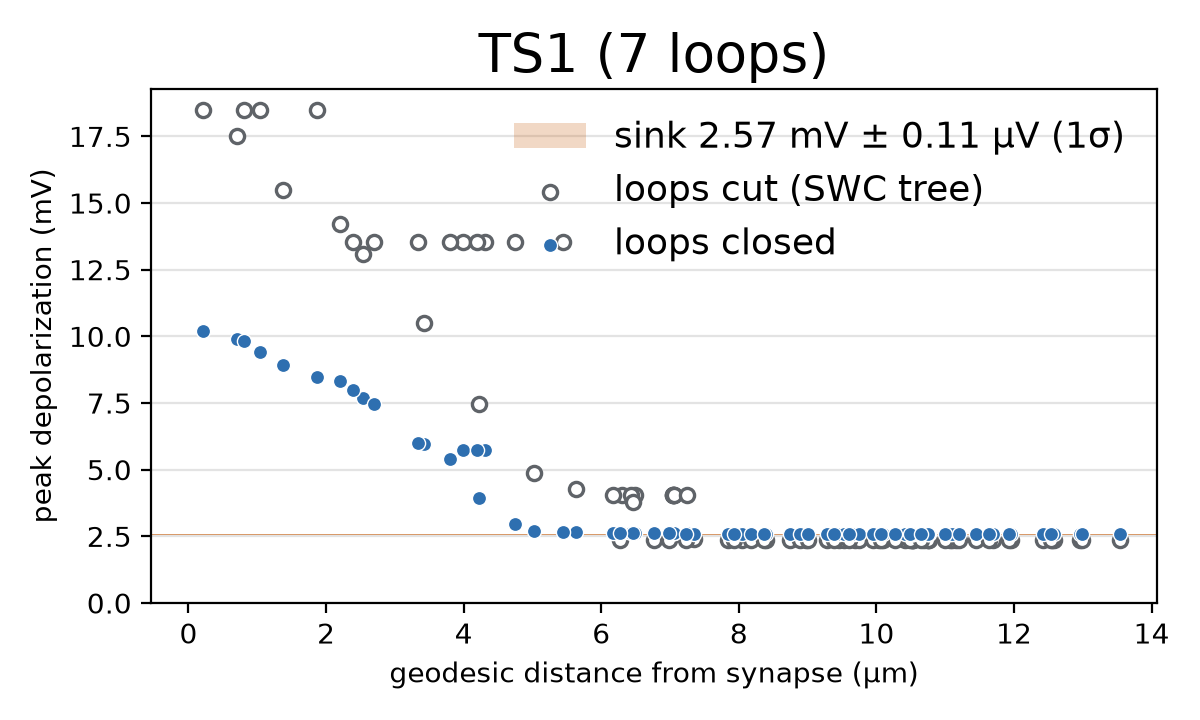

Data behind this chart, as committed beside it:
probe, tag, x, y, z, geodesic_um, peak_closed_mV, peak_cut_mV, peak_jaxley_mV
probe_seg_0, 3, 34.83, 6.534, 16.64, 6.491, 2.63, 4.063, 2.63
probe_seg_1, 3, 34.75, 6.67, 16.7, 6.299, 2.63, 4.063, 2.63
probe_seg_2, 3, 34.67, 6.654, 16.68, 6.165, 2.63, 4.063, 2.63
probe_seg_3, 3, 34.17, 6.566, 16.52, 6.43, 2.63, 4.063, 2.63
probe_seg_4, 3, 33.74, 6.62, 16.35, 7.046, 2.63, 4.062, 2.63
probe_seg_5, 3, 33.69, 6.668, 16.36, 7.046, 2.63, 4.062, 2.63
probe_seg_6, 3, 33.69, 6.769, 16.31, 7.046, 2.63, 4.062, 2.63
probe_seg_7, 3, 33.75, 6.431, 16.39, 7.064, 2.63, 4.062, 2.63
probe_seg_8, 3, 33.67, 6.321, 16.38, 7.064, 2.63, 4.062, 2.63
probe_seg_9, 3, 33.67, 6.056, 16.44, 7.246, 2.63, 4.062, 2.63
probe_seg_10, 3, 34.83, 6.68, 16.6, 5.63, 2.648, 4.268, 2.648
probe_seg_11, 3, 35.37, 6.81, 16.23, 5.027, 2.699, 4.878, 2.699
probe_seg_12, 3, 35.9, 6.622, 15.76, 4.229, 3.919, 7.469, 3.919
probe_seg_13, 3, 36.53, 6.209, 15.62, 3.431, 5.95, 10.49, 5.95
probe_seg_14, 3, 37.22, 5.934, 15.79, 2.534, 7.687, 13.08, 7.687
probe_seg_15, 3, 37.6, 5.83, 15.94, 2.394, 7.998, 13.55, 7.998
probe_seg_16, 3, 37.41, 5.958, 16.18, 2.701, 7.468, 13.55, 7.468
probe_seg_17, 3, 37.11, 6.189, 16.69, 3.342, 6.012, 13.54, 6.012
probe_seg_18, 3, 37.08, 6.594, 16.97, 3.983, 5.722, 13.54, 5.722
probe_seg_19, 3, 37.17, 6.921, 16.95, 4.307, 5.722, 13.54, 5.722
probe_seg_20, 3, 37.26, 6.892, 17.05, 4.196, 5.722, 13.54, 5.722
probe_seg_21, 3, 36.61, 6.279, 17.02, 3.795, 5.403, 13.54, 5.403
probe_seg_22, 3, 35.95, 6.39, 16.99, 4.746, 2.962, 13.54, 2.962
probe_seg_23, 3, 37.92, 5.933, 15.78, 2.202, 8.312, 14.21, 8.312
probe_seg_24, 3, 38.63, 5.94, 15.39, 1.372, 8.918, 15.48, 8.918
probe_seg_25, 3, 39.17, 5.546, 15.09, 0.7043, 9.883, 17.51, 9.883
probe_seg_26, 3, 39.05, 5.032, 15.21, 0.2077, 10.19, 18.48, 10.19
probe_seg_27, 3, 38.43, 5.039, 15.56, 1.037, 9.4, 18.48, 9.4
probe_seg_28, 3, 38.87, 4.722, 15.51, 0.8137, 9.812, 18.48, 9.812
probe_seg_29, 3, 34.31, 6.828, 16.94, 6.462, 2.624, 3.769, 2.624
probe_seg_30, 3, 33.78, 7.39, 17.35, 7.354, 2.578, 2.388, 2.578
probe_seg_31, 3, 33.44, 8.009, 17.3, 8.039, 2.573, 2.368, 2.573
probe_seg_32, 3, 33.17, 8.162, 16.73, 8.971, 2.571, 2.362, 2.571
probe_seg_33, 3, 33.61, 8.158, 16.73, 8.184, 2.577, 2.362, 2.577
probe_seg_34, 3, 33.91, 8.12, 16.32, 7.844, 2.585, 2.362, 2.585
probe_seg_35, 3, 33.99, 7.578, 16.34, 7.235, 2.597, 2.362, 2.597
probe_seg_36, 3, 34.09, 7.135, 16.34, 6.763, 2.61, 2.362, 2.61
probe_seg_37, 3, 34.25, 7.187, 16.39, 6.982, 2.61, 2.362, 2.61
probe_seg_38, 3, 33.54, 8.543, 17.37, 8.738, 2.571, 2.362, 2.571
probe_seg_39, 3, 33.97, 8.993, 17.63, 9.691, 2.571, 2.362, 2.571
probe_seg_40, 3, 33.45, 7.694, 17.51, 7.93, 2.574, 2.372, 2.574
probe_seg_41, 3, 33.53, 7.452, 17.81, 8.401, 2.574, 2.372, 2.574
probe_seg_42, 3, 33.53, 6.893, 18.17, 8.885, 2.574, 2.372, 2.574
probe_seg_43, 3, 33.19, 6.565, 18.16, 9.74, 2.574, 2.372, 2.574
probe_seg_44, 3, 32.7, 6.563, 17.94, 10.09, 2.574, 2.372, 2.574
probe_seg_45, 3, 32.22, 6.287, 17.92, 10.04, 2.574, 2.372, 2.574
probe_seg_46, 3, 31.7, 5.831, 17.88, 10.77, 2.574, 2.372, 2.574
probe_seg_47, 3, 32.39, 6.749, 17.69, 9.454, 2.574, 2.372, 2.574
probe_seg_48, 3, 32.09, 6.972, 17.49, 9.528, 2.574, 2.372, 2.574
probe_seg_49, 3, 31.59, 7.07, 17.41, 9.957, 2.574, 2.372, 2.574
probe_seg_50, 3, 31.27, 7.06, 17.39, 10.53, 2.574, 2.372, 2.574
probe_seg_51, 3, 31.2, 6.947, 17.37, 10.53, 2.574, 2.372, 2.574
probe_seg_52, 3, 31.16, 6.829, 17.38, 10.69, 2.574, 2.372, 2.574
probe_seg_53, 3, 30.79, 6.61, 17.48, 11.07, 2.574, 2.372, 2.574
probe_seg_54, 3, 30.15, 6.227, 17.64, 11.96, 2.574, 2.372, 2.574
probe_seg_55, 3, 29.83, 5.855, 17.57, 12.55, 2.574, 2.372, 2.574
probe_seg_56, 3, 29.72, 5.856, 17.68, 12.41, 2.574, 2.372, 2.574
probe_seg_57, 3, 30.15, 6.75, 17.75, 11.93, 2.574, 2.372, 2.574
probe_seg_58, 3, 29.7, 6.949, 18.1, 12.58, 2.574, 2.372, 2.574
probe_seg_59, 3, 29.61, 6.95, 18.45, 12.96, 2.574, 2.372, 2.574
... 33 more rows
